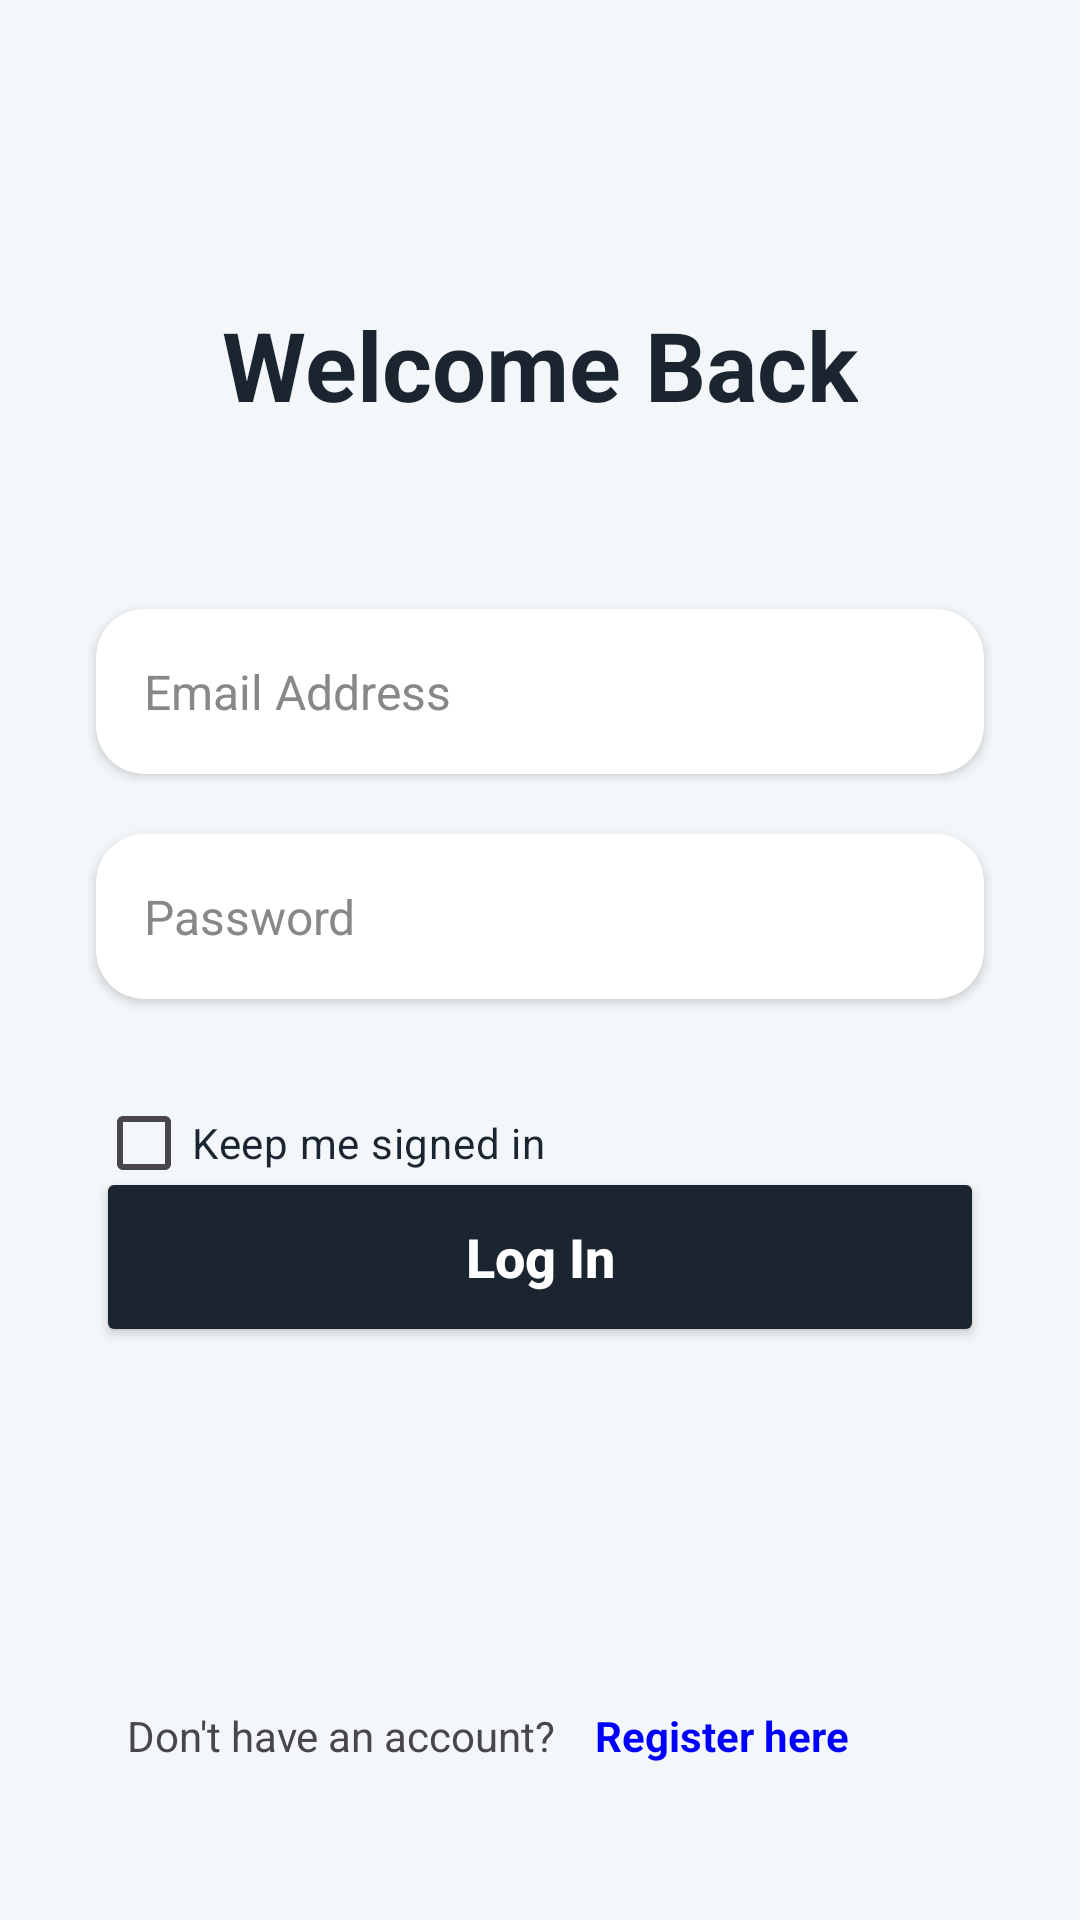

Layout XML and referenced resources for this Android screen:
<!-- AndroidManifest.xml: application theme Theme.Licentatest -->
<!-- res/layout/activity_login.xml -->
<?xml version="1.0" encoding="utf-8"?>
<androidx.constraintlayout.widget.ConstraintLayout
    xmlns:android="http://schemas.android.com/apk/res/android"
    xmlns:app="http://schemas.android.com/apk/res-auto"
    xmlns:tools="http://schemas.android.com/tools"
    android:layout_width="match_parent"
    android:layout_height="match_parent"
    android:background="#F4F7F9"
    android:id="@+id/main"
    tools:context="activities.LoginActivity">

    <TextView
        android:id="@+id/tvLoginTitle"
        android:layout_width="wrap_content"
        android:layout_height="wrap_content"
        android:layout_marginTop="100dp"
        android:text="Welcome Back"
        android:textColor="#1A2530"
        android:textSize="32sp"
        android:textStyle="bold"
        app:layout_constraintEnd_toEndOf="parent"
        app:layout_constraintStart_toStartOf="parent"
        app:layout_constraintTop_toTopOf="parent" />

    <androidx.cardview.widget.CardView
        android:id="@+id/cardEmail"
        android:layout_width="match_parent"
        android:layout_height="wrap_content"
        android:layout_marginHorizontal="32dp"
        android:layout_marginTop="60dp"
        app:cardBackgroundColor="@android:color/white"
        app:cardCornerRadius="16dp"
        app:cardElevation="2dp"
        app:layout_constraintTop_toBottomOf="@+id/tvLoginTitle">

        <EditText
            android:id="@+id/etLoginEmail"
            android:layout_width="match_parent"
            android:layout_height="55dp"
            android:background="@android:color/transparent"
            android:hint="Email Address"
            android:inputType="textEmailAddress"
            android:paddingHorizontal="16dp"
            android:textColor="#1A2530"
            android:textColorHint="#888888"
            android:textSize="16sp" />
    </androidx.cardview.widget.CardView>

    <androidx.cardview.widget.CardView
        android:id="@+id/cardPassword"
        android:layout_width="match_parent"
        android:layout_height="wrap_content"
        android:layout_marginHorizontal="32dp"
        android:layout_marginTop="20dp"
        app:cardBackgroundColor="@android:color/white"
        app:cardCornerRadius="16dp"
        app:cardElevation="2dp"
        app:layout_constraintTop_toBottomOf="@+id/cardEmail">

        <EditText
            android:id="@+id/etLoginPassword"
            android:layout_width="match_parent"
            android:layout_height="55dp"
            android:background="@android:color/transparent"
            android:hint="Password"
            android:inputType="textPassword"
            android:paddingHorizontal="16dp"
            android:textColor="#1A2530"
            android:textColorHint="#888888"
            android:textSize="16sp" />
    </androidx.cardview.widget.CardView>

    <CheckBox
        android:id="@+id/cbKeepSignedIn"
        android:layout_width="wrap_content"
        android:layout_height="wrap_content"
        android:layout_marginTop="24dp"
        android:text="Keep me signed in"
        android:textColor="#1A2530"
        app:layout_constraintStart_toStartOf="@+id/cardPassword"
        app:layout_constraintTop_toBottomOf="@+id/cardPassword" />

    <Button
        android:id="@+id/btnLogin"
        android:layout_width="match_parent"
        android:layout_height="60dp"
        android:layout_marginHorizontal="32dp"
        android:layout_marginTop="56dp"
        android:backgroundTint="#1A2530"
        android:text="Log In"
        android:textAllCaps="false"
        android:textColor="@color/white"
        android:textSize="18sp"
        android:textStyle="bold"
        app:cornerRadius="16dp"
        app:layout_constraintTop_toBottomOf="@+id/cardPassword"
        tools:layout_editor_absoluteX="32dp" />


    <TextView
        android:id="@+id/tvGoToRegister"
        android:layout_width="wrap_content"
        android:layout_height="wrap_content"
        android:layout_marginBottom="44dp"
        android:clickable="true"
        android:focusable="true"
        android:foreground="?attr/selectableItemBackground"
        android:padding="8dp"
        android:text="Register here"
        android:textColor="#0000FF"
        android:textSize="14sp"
        android:textStyle="bold"
        app:layout_constraintBottom_toBottomOf="parent"
        app:layout_constraintEnd_toEndOf="parent"
        app:layout_constraintHorizontal_bias="0.734"
        app:layout_constraintStart_toStartOf="parent" />

    <TextView
        android:id="@+id/textView"
        android:layout_width="wrap_content"
        android:layout_height="wrap_content"
        android:layout_marginEnd="5dp"
        android:layout_marginBottom="52dp"
        android:text="Don't have an account?"
        app:layout_constraintBottom_toBottomOf="parent"
        app:layout_constraintEnd_toStartOf="@+id/tvGoToRegister"
        app:layout_constraintHorizontal_bias="1.0"
        app:layout_constraintStart_toStartOf="parent" />

</androidx.constraintlayout.widget.ConstraintLayout>
<!-- resources referenced by this layout -->
<resources>
  <color name="white">#FFFFFF</color>
  <style name="Theme.Licentatest" parent="Base.Theme.Licentatest" />
  <style name="Base.Theme.Licentatest" parent="Theme.Material3.DayNight.NoActionBar">
          
          
      </style>
</resources>
